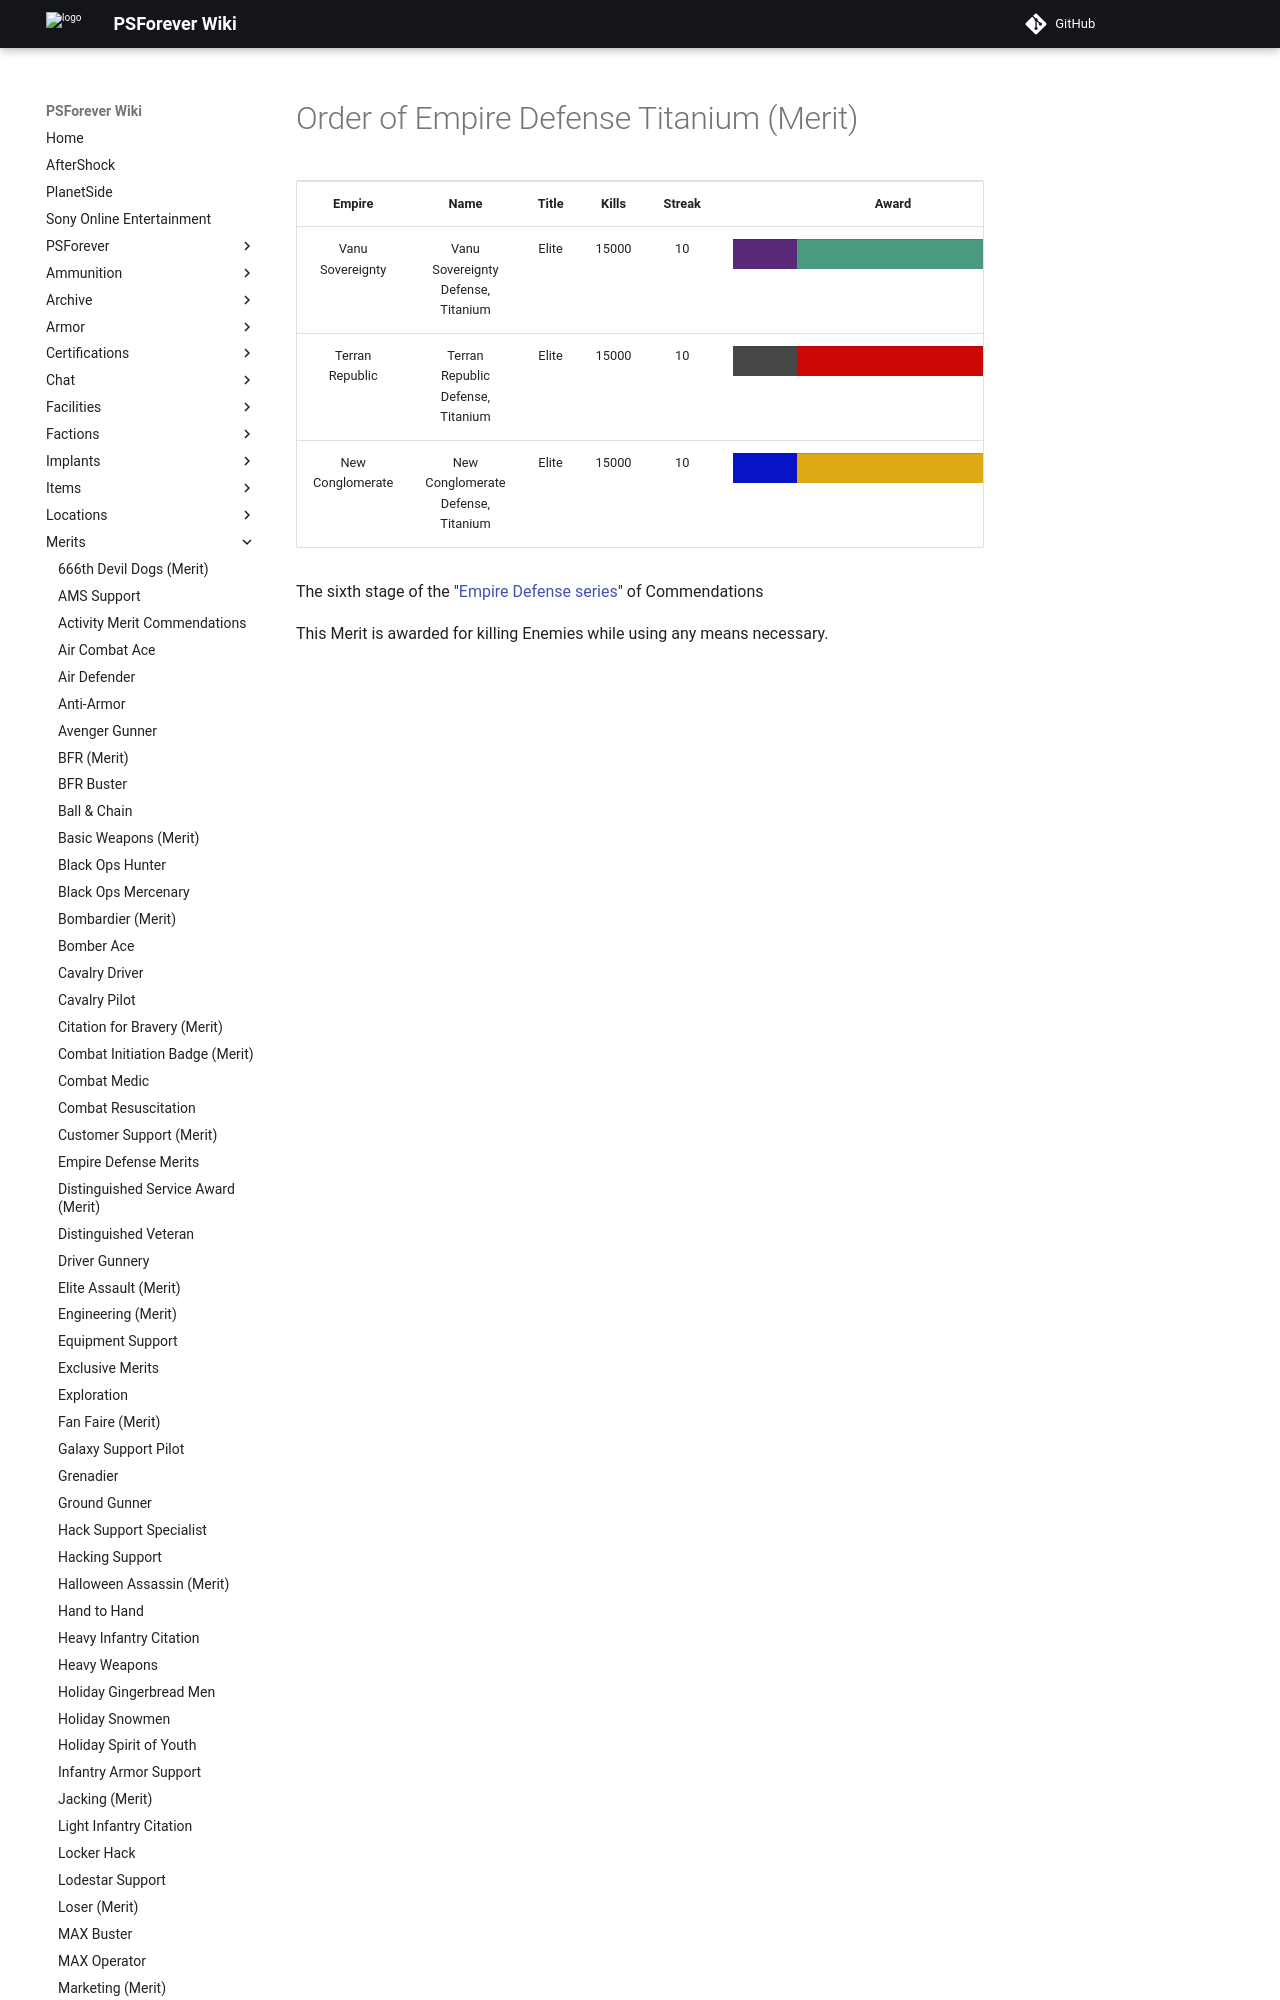

repository: psforever/wiki · page: merits/Order_of_Empire_Defense_Titanium_(Merit)/index.html · generator: mkdocs

# Order of Empire Defense Titanium (Merit)

<table>
<tbody>
<tr class="odd">
<td style="text-align: center;"><p><b>Empire</b></p></td>
<td style="text-align: center;"><p><b>Name</b></p></td>
<td style="text-align: center;"><p><b>Title</b></p></td>
<td style="text-align: center;"><p><b>Kills</b></p></td>
<td style="text-align: center;"><p><b>Streak</b></p></td>
<td style="text-align: center;"><p><b>Award</b></p></td>
</tr>
<tr class="even">
<td style="text-align: center;"><p>Vanu Sovereignty</p></td>
<td style="text-align: center;"><p>Vanu Sovereignty Defense, Titanium</p></td>
<td style="text-align: center;"><p>Elite</p></td>
<td style="text-align: center;"><p>15000</p></td>
<td style="text-align: center;"><p>10</p></td>
<td style="text-align: center;"><table border="0" cellspacing="0" width="150" height="30" class="bigmerit">
<tr>
<td bgcolor="#592876">
</td>
<td bgcolor="#592876">
</td>
<td bgcolor="#4A9B7E">
</td>
<td bgcolor="#4A9B7E">
</td>
<td bgcolor="#4A9B7E">
</td>
<td bgcolor="#4A9B7E">
</td>
<td bgcolor="#4A9B7E">
</td>
<td bgcolor="#4A9B7E">
</td>
<td bgcolor="#592876">
</td>
<td bgcolor="#592876">
</td>
</tr>
</table></td>
</tr>
<tr class="odd">
<td style="text-align: center;"><p>Terran Republic</p></td>
<td style="text-align: center;"><p>Terran Republic Defense, Titanium</p></td>
<td style="text-align: center;"><p>Elite</p></td>
<td style="text-align: center;"><p>15000</p></td>
<td style="text-align: center;"><p>10</p></td>
<td style="text-align: center;"><table border="0" cellspacing="0" width="150" height="30" class="bigmerit">
<tr>
<td bgcolor="#474747">
</td>
<td bgcolor="#474747">
</td>
<td bgcolor="#CB0806">
</td>
<td bgcolor="#CB0806">
</td>
<td bgcolor="#CB0806">
</td>
<td bgcolor="#C
